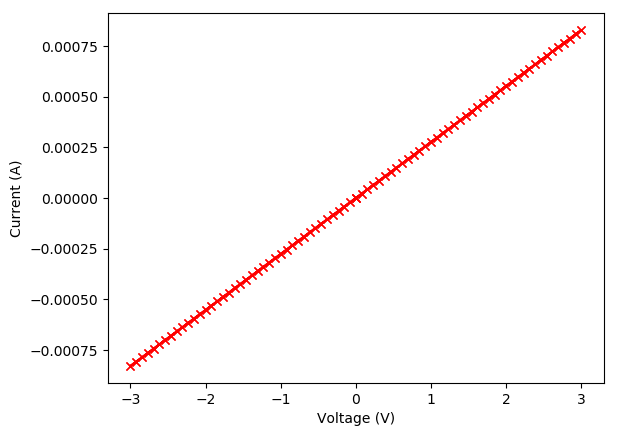

The table this chart was drawn from, first rows:
Current, Index, Voltage
+2.234684E-09, 0, +000.0000
-2.132255E-05, 1, -000.0770
-4.253407E-05, 2, -000.1538
-6.380377E-05, 3, -000.2308
-8.501502E-05, 4, -000.3076
-1.062836E-04, 5, -000.3846
-1.275586E-04, 6, -000.4616
-1.487739E-04, 7, -000.5384
-1.700389E-04, 8, -000.6154
-1.913066E-04, 9, -000.6924
-2.124965E-04, 10, -000.7692
-2.337691E-04, 11, -000.8462
-2.549886E-04, 12, -000.9230
-2.762563E-04, 13, -1
-2.975294E-04, 14, -1.077
-3.187398E-04, 15, -1.154
-3.400184E-04, 16, -1.231
-3.612308E-04, 17, -1.308
-3.825004E-04, 18, -1.385
-4.037688E-04, 19, -1.462
-4.249869E-04, 20, -1.538
-4.462564E-04, 21, -1.615
-4.675105E-04, 22, -1.692
-4.887262E-04, 23, -1.769
-5.099946E-04, 24, -1.846
-5.312148E-04, 25, -1.923
-5.524806E-04, 26, -2
-5.737632E-04, 27, -2.077
-5.949748E-04, 28, -2.154
-6.162432E-04, 29, -2.231
-6.374518E-04, 30, -2.308
-6.587273E-04, 31, -2.385
-6.799836E-04, 32, -2.462
-7.012069E-04, 33, -2.538
-7.224732E-04, 34, -2.615
-7.437433E-04, 35, -2.692
-7.649583E-04, 36, -2.769
-7.862261E-04, 37, -2.846
-8.074512E-04, 38, -2.923
-8.287194E-04, 39, -3
-8.287238E-04, 40, -3
-8.074519E-04, 41, -2.923
-7.862301E-04, 42, -2.846
-7.649561E-04, 43, -2.769
-7.437430E-04, 44, -2.692
-7.224724E-04, 45, -2.615
-7.012023E-04, 46, -2.538
-6.799840E-04, 47, -2.462
-6.587267E-04, 48, -2.385
-6.374607E-04, 49, -2.308
-6.162424E-04, 50, -2.231
-5.949719E-04, 51, -2.154
-5.737615E-04, 52, -2.077
-5.524808E-04, 53, -2
-5.312140E-04, 54, -1.923
-5.099940E-04, 55, -1.846
-4.887300E-04, 56, -1.769
-4.675089E-04, 57, -1.692
-4.462549E-04, 58, -1.615
-4.249836E-04, 59, -1.538
... 100 more rows
